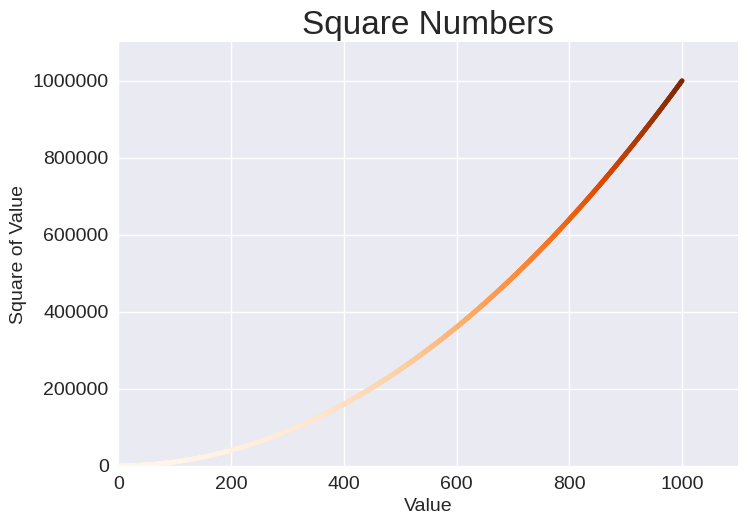

This chart was generated by the following Python code:
import matplotlib.pyplot as plt

x_values = range (1,1001)
y_values = [x**2 for x in x_values]

plt.style.use('seaborn-v0_8')
fig, ax = plt.subplots()
ax.scatter (x_values, y_values, c=y_values , cmap=plt.cm.Oranges, s=10)

#set chart title and label axes.
ax.set_title("Square Numbers" , fontsize =24)
ax.set_xlabel("Value", fontsize = 14)
ax.set_ylabel ("Square of Value", fontsize = 14)

# Set size of tick labels.
ax.tick_params(labelsize = 14)

# Set the range for each axis.
ax.axis([0,1100, 0, 1_100_000])
ax.ticklabel_format(style="plain")

plt.show()